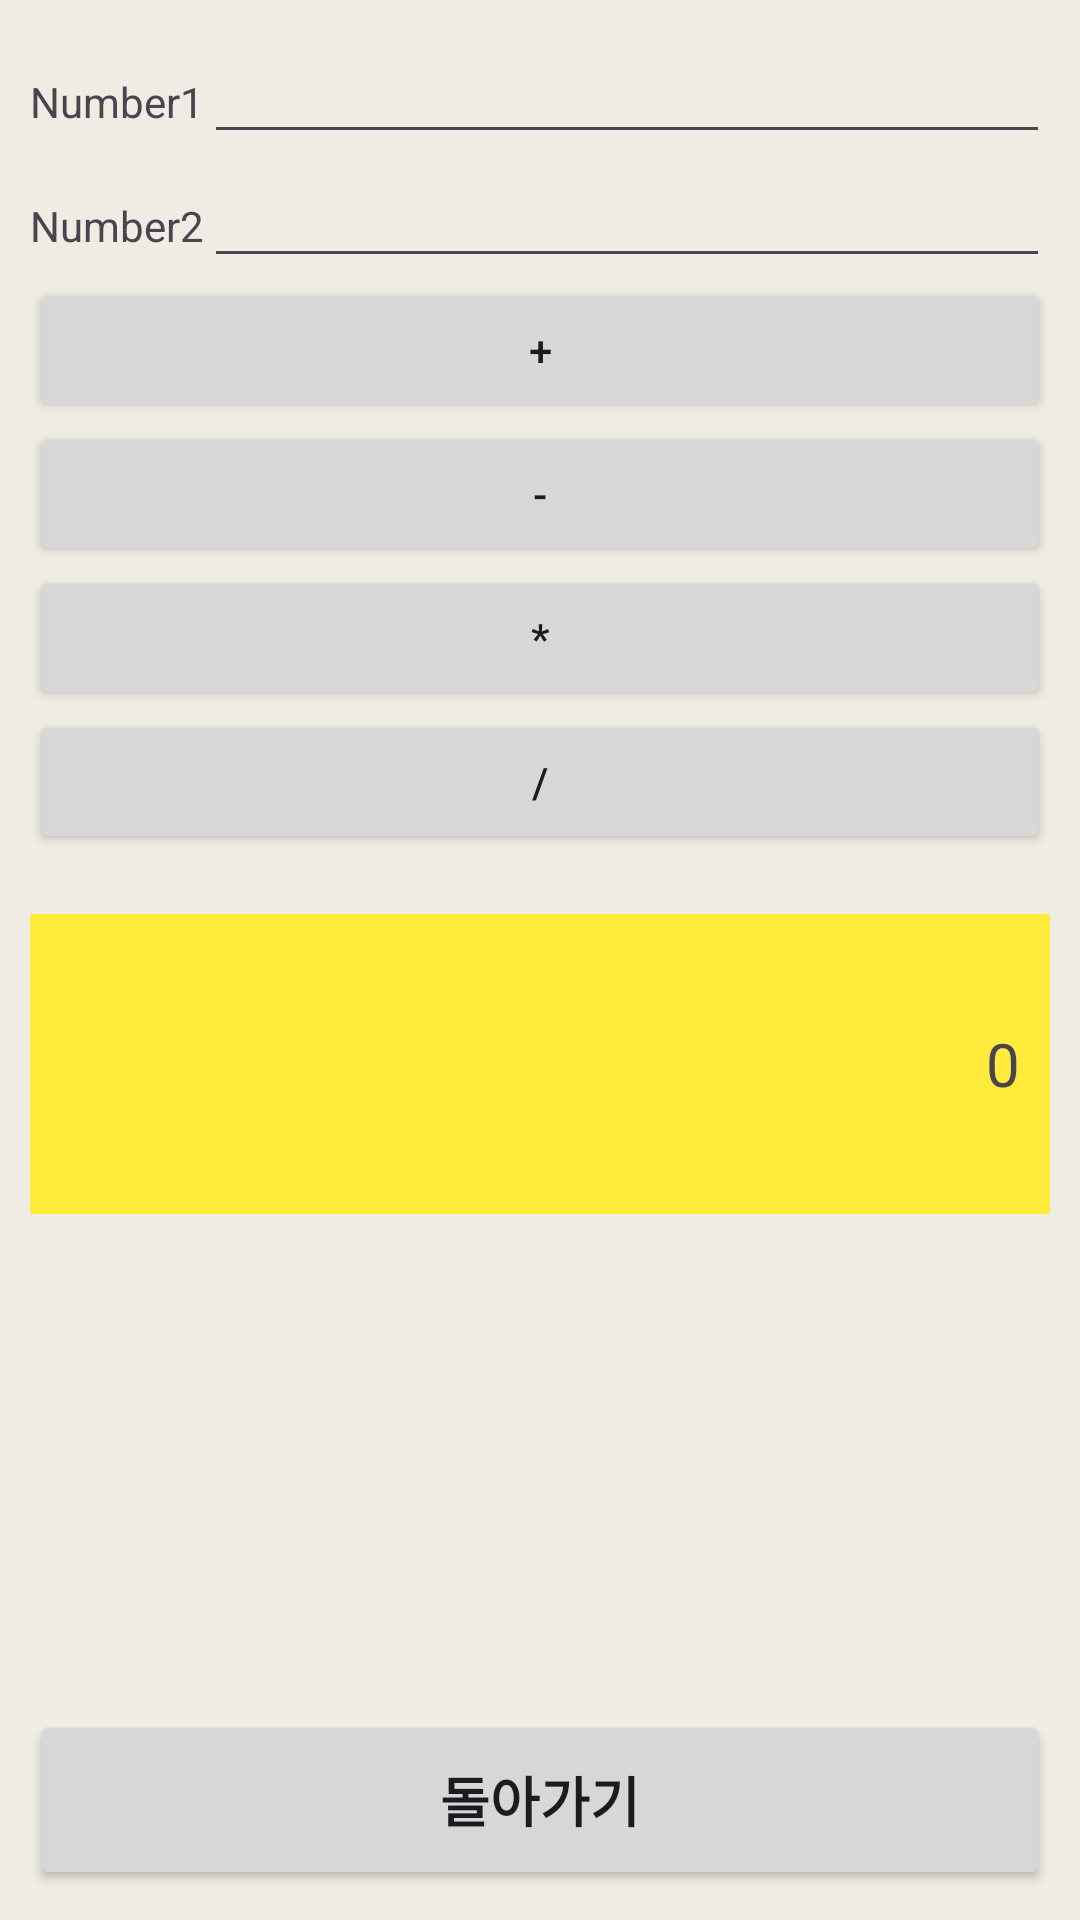

Layout XML and referenced resources for this Android screen:
<!-- AndroidManifest.xml: application theme Theme.MobilePrograming -->
<!-- res/layout/calculator.xml -->
<?xml version="1.0" encoding="utf-8"?>
<LinearLayout xmlns:android="http://schemas.android.com/apk/res/android"
    xmlns:tools="http://schemas.android.com/tools"
    android:layout_width="match_parent"
    android:layout_height="match_parent"
    android:background="#EFECE3"
    android:orientation="vertical"
    android:padding="10dp"
    tools:context=".Calculator">

    <TableLayout
        android:layout_width="match_parent"
        android:layout_height="wrap_content"
        android:stretchColumns="1">

        <TableRow>
            <TextView android:text="Number1" />
            <EditText
                android:id="@+id/num1_edit_text"
                android:layout_width="match_parent"
                android:layout_height="wrap_content"
                android:inputType="numberDecimal|numberSigned" />
        </TableRow>

        <TableRow>
            <TextView android:text="Number2" />
            <EditText
                android:id="@+id/num2_edit_text"
                android:layout_width="match_parent"
                android:layout_height="wrap_content"
                android:inputType="numberDecimal|numberSigned" />
        </TableRow>

        <TableRow>
            <Button
                android:id="@+id/add_button"
                android:layout_width="wrap_content"
                android:layout_height="wrap_content"
                android:layout_span="2"
                android:text="+" />
        </TableRow>

        <TableRow>
            <Button
                android:id="@+id/subtract_button"
                android:layout_width="wrap_content"
                android:layout_height="wrap_content"
                android:layout_span="2"
                android:text="-" />
        </TableRow>

        <TableRow>
            <Button
                android:id="@+id/multiply_button"
                android:layout_width="wrap_content"
                android:layout_height="wrap_content"
                android:layout_span="2"
                android:text="*" />
        </TableRow>

        <TableRow>
            <Button
                android:id="@+id/divide_button"
                android:layout_width="wrap_content"
                android:layout_height="wrap_content"
                android:layout_span="2"
                android:text="/" />
        </TableRow>

        <TableRow android:layout_marginTop="20dp">
            <TextView
                android:id="@+id/result_text_view"
                android:layout_width="match_parent"
                android:layout_height="100dp"
                android:layout_span="2"
                android:background="#FFEB3B"
                android:gravity="end|center_vertical"
                android:padding="10dp"
                android:text="0"
                android:textSize="20sp" />
        </TableRow>

    </TableLayout>

    <View
        android:layout_width="match_parent"
        android:layout_height="0dp"
        android:layout_weight="1" />

    <Button
        android:id="@+id/backButton"
        android:layout_width="match_parent"
        android:layout_height="60dp"
        android:text="돌아가기"
        android:textSize="18sp"
        android:textStyle="bold" />

</LinearLayout>
<!-- resources referenced by this layout -->
<resources>
  <style name="Theme.MobilePrograming" parent="Base.Theme.MobilePrograming" />
  <style name="Base.Theme.MobilePrograming" parent="Theme.Material3.DayNight.NoActionBar">
          
          
      </style>
</resources>
